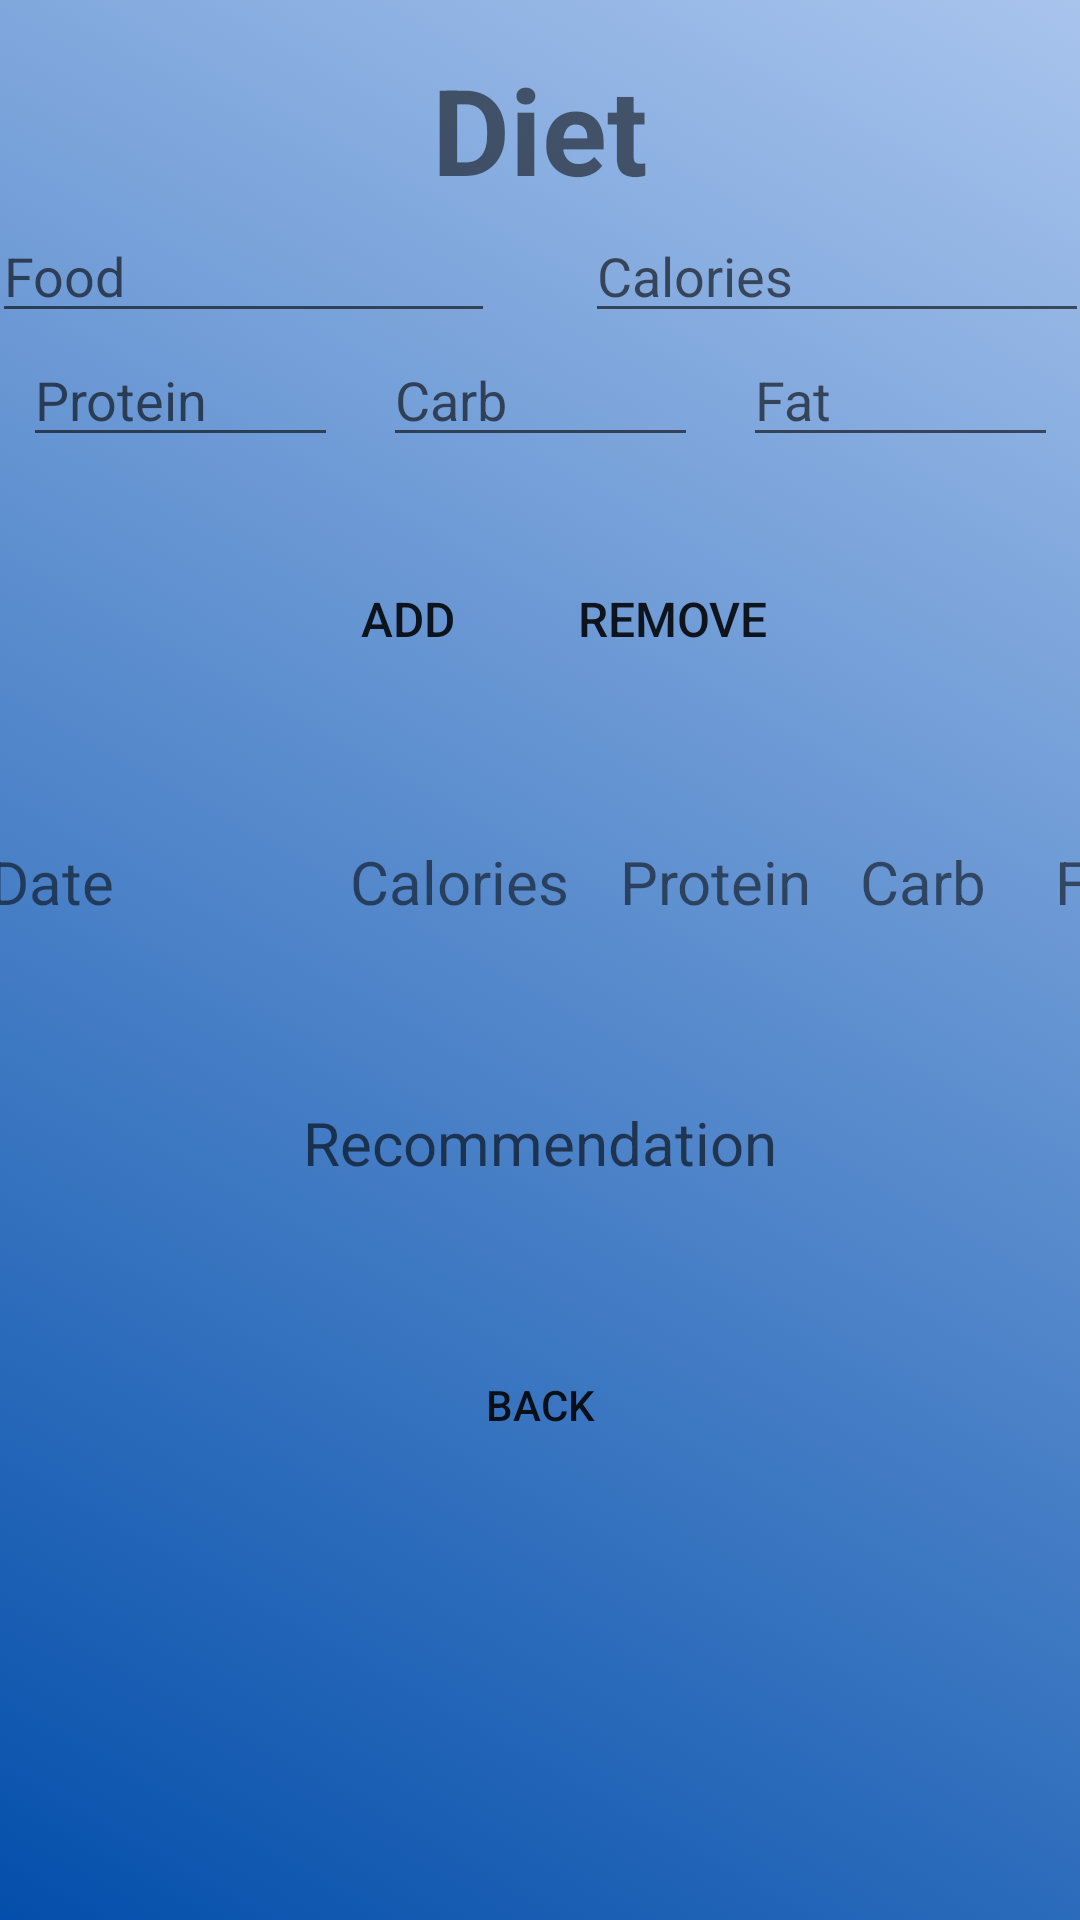

Layout XML and referenced resources for this Android screen:
<!-- AndroidManifest.xml: application theme Theme.GradientBackground -->
<!-- res/layout/activity_diet.xml -->
<?xml version="1.0" encoding="utf-8"?>


<androidx.constraintlayout.widget.ConstraintLayout
    android:id="@+id/diet_layout"
    xmlns:android="http://schemas.android.com/apk/res/android"
    xmlns:app="http://schemas.android.com/apk/res-auto"
    xmlns:tools="http://schemas.android.com/tools"
    tools:context="com.fitness_app.activities.DietActivity"
    android:layout_width="match_parent"
    android:layout_height="match_parent" >

    <TextView
        android:id="@+id/tv_diet_title"
        android:text="@string/tv_diet_title"
        android:layout_width="wrap_content"
        android:layout_height="wrap_content"
        app:layout_constraintTop_toTopOf="parent"
        app:layout_constraintLeft_toLeftOf="parent"
        app:layout_constraintRight_toRightOf="parent"
        app:layout_constraintBottom_toTopOf="@+id/et_diet_food"
        android:textSize="40sp"
        android:background="@null"
        android:textStyle="bold"
        app:layout_constraintVertical_chainStyle="packed"
        app:layout_constraintVertical_bias=".1" />

    <EditText
        android:id="@+id/et_diet_food"
        android:hint="@string/et_diet_food"
        android:layout_width="wrap_content"
        android:layout_height="wrap_content"
        app:layout_constraintTop_toBottomOf="@+id/tv_diet_title"
        app:layout_constraintLeft_toLeftOf="parent"
        app:layout_constraintRight_toLeftOf="@+id/et_diet_calories"
        app:layout_constraintBottom_toTopOf="@+id/et_diet_protein"
        app:layout_constraintHorizontal_chainStyle="packed"
        android:ems="8" />

    <EditText
        android:id="@+id/et_diet_calories"
        android:hint="@string/et_diet_calories"
        android:layout_width="wrap_content"
        android:layout_height="wrap_content"
        app:layout_constraintTop_toTopOf="@+id/et_diet_food"
        app:layout_constraintLeft_toRightOf="@+id/et_diet_food"
        app:layout_constraintRight_toRightOf="parent"
        app:layout_constraintBottom_toBottomOf="@+id/et_diet_food"
        android:layout_marginStart="30dp"
        android:ems="8" />

    <EditText
        android:id="@+id/et_diet_protein"
        android:hint="@string/et_diet_protein"
        android:layout_width="wrap_content"
        android:layout_height="wrap_content"
        app:layout_constraintTop_toBottomOf="@+id/et_diet_food"
        app:layout_constraintLeft_toLeftOf="parent"
        app:layout_constraintRight_toLeftOf="@+id/et_diet_carb"
        app:layout_constraintBottom_toTopOf="@+id/btn_diet_add"
        app:layout_constraintHorizontal_chainStyle="packed"
        android:ems="5" />

    <EditText
        android:id="@+id/et_diet_carb"
        android:hint="@string/et_diet_carb"
        android:layout_width="wrap_content"
        android:layout_height="wrap_content"
        app:layout_constraintTop_toTopOf="@+id/et_diet_protein"
        app:layout_constraintLeft_toRightOf="@+id/et_diet_protein"
        app:layout_constraintRight_toLeftOf="@+id/et_diet_fat"
        app:layout_constraintBottom_toBottomOf="@+id/et_diet_protein"
        android:layout_marginStart="15dp"
        android:ems="5" />

    <EditText
        android:id="@+id/et_diet_fat"
        android:hint="@string/et_diet_fat"
        android:layout_width="wrap_content"
        android:layout_height="wrap_content"
        app:layout_constraintTop_toTopOf="@+id/et_diet_protein"
        app:layout_constraintLeft_toRightOf="@+id/et_diet_carb"
        app:layout_constraintRight_toRightOf="parent"
        app:layout_constraintBottom_toBottomOf="@+id/et_diet_protein"
        android:layout_marginStart="15dp"
        android:ems="5" />

    <Button
        android:id="@+id/btn_diet_add"
        android:text="@string/btn_diet_add"
        android:layout_width="wrap_content"
        android:layout_height="wrap_content"
        app:layout_constraintTop_toBottomOf="@+id/et_diet_protein"
        app:layout_constraintLeft_toLeftOf="parent"
        app:layout_constraintRight_toLeftOf="@+id/btn_diet_remove"
        app:layout_constraintBottom_toTopOf="@+id/ll_diet_list"
        android:textSize="16sp"
        style="?android:attr/borderlessButtonStyle"
        app:layout_constraintHorizontal_chainStyle="packed"
        android:layout_marginTop="30dp"/>

    <Button
        android:id="@+id/btn_diet_remove"
        android:text="@string/btn_diet_remove"
        android:layout_width="wrap_content"
        android:layout_height="wrap_content"
        app:layout_constraintBottom_toBottomOf="@+id/btn_diet_add"
        app:layout_constraintLeft_toRightOf="@+id/btn_diet_add"
        app:layout_constraintRight_toRightOf="parent"
        app:layout_constraintTop_toTopOf="@+id/btn_diet_add"
        android:textSize="16sp"
        style="?android:attr/borderlessButtonStyle"/>

    <androidx.constraintlayout.widget.ConstraintLayout
        android:id="@+id/ll_diet_list"
        android:layout_width="match_parent"
        android:layout_height="wrap_content"
        app:layout_constraintTop_toBottomOf="@+id/btn_diet_add"
        app:layout_constraintLeft_toLeftOf="parent"
        app:layout_constraintRight_toRightOf="parent"
        app:layout_constraintBottom_toTopOf="@+id/tv_diet_userRecommendation"
        android:background="@null"
        android:layout_marginTop="50dp">

        <TextView
            android:id="@+id/tv_diet_date_title"
            android:text="@string/tv_diet_date_title"
            android:layout_width="120dp"
            android:layout_height="wrap_content"
            app:layout_constraintTop_toTopOf="parent"
            app:layout_constraintLeft_toLeftOf="parent"
            app:layout_constraintRight_toLeftOf="@+id/tv_diet_calories_title"
            app:layout_constraintBottom_toTopOf="@+id/rv_diet_list"
            app:layout_constraintHorizontal_chainStyle="packed"
            app:layout_constraintHorizontal_bias=".1"
            android:textSize="20sp"
            android:background="@null" />

        <TextView
            android:id="@+id/tv_diet_calories_title"
            android:text="@string/tv_diet_calories_title"
            android:layout_width="75dp"
            android:layout_height="wrap_content"
            app:layout_constraintTop_toTopOf="@+id/tv_diet_date_title"
            app:layout_constraintLeft_toRightOf="@+id/tv_diet_date_title"
            app:layout_constraintRight_toLeftOf="@+id/tv_diet_proteinColumn"
            app:layout_constraintBottom_toBottomOf="@+id/tv_diet_date_title"
            android:textSize="20sp"
            android:background="@null"/>

        <TextView
            android:id="@+id/tv_diet_proteinColumn"
            android:text="@string/tv_diet_proteinColumn"
            android:layout_width="65dp"
            android:layout_height="wrap_content"
            app:layout_constraintTop_toTopOf="@+id/tv_diet_date_title"
            app:layout_constraintLeft_toRightOf="@+id/tv_diet_calories_title"
            app:layout_constraintRight_toLeftOf="@+id/tv_diet_carbColumn"
            app:layout_constraintBottom_toBottomOf="@+id/tv_diet_date_title"
            android:layout_marginStart="15dp"
            android:textSize="20sp"
            android:background="@null"/>

        <TextView
            android:id="@+id/tv_diet_carbColumn"
            android:text="@string/tv_diet_carbColumn"
            android:layout_width="50dp"
            android:layout_height="wrap_content"
            app:layout_constraintTop_toTopOf="@+id/tv_diet_date_title"
            app:layout_constraintLeft_toRightOf="@+id/tv_diet_proteinColumn"
            app:layout_constraintRight_toLeftOf="@+id/tv_diet_fatColumn"
            app:layout_constraintBottom_toBottomOf="@+id/tv_diet_date_title"
            android:layout_marginStart="15dp"
            android:textSize="20sp"
            android:background="@null"/>

        <TextView
            android:id="@+id/tv_diet_fatColumn"
            android:text="@string/tv_diet_fatColumn"
            android:layout_width="40dp"
            android:layout_height="wrap_content"
            app:layout_constraintTop_toTopOf="@+id/tv_diet_date_title"
            app:layout_constraintLeft_toRightOf="@+id/tv_diet_carbColumn"
            app:layout_constraintRight_toRightOf="parent"
            app:layout_constraintBottom_toBottomOf="@+id/tv_diet_date_title"
            android:layout_marginStart="15dp"
            android:textSize="20sp"
            android:background="@null"/>

        <androidx.recyclerview.widget.RecyclerView
            android:id="@+id/rv_diet_list"
            android:layout_width="match_parent"
            android:layout_height="wrap_content"
            android:layout_marginTop="10dp"
            app:layout_constraintTop_toBottomOf="@+id/tv_diet_date_title"
            app:layout_constraintLeft_toLeftOf="parent"
            app:layout_constraintRight_toRightOf="parent"
            app:layout_constraintBottom_toBottomOf="parent"
            android:background="@null"/>

    </androidx.constraintlayout.widget.ConstraintLayout>

    <TextView
        android:id="@+id/tv_diet_userRecommendation"
        android:hint="@string/tv_diet_userRecommendation"
        android:layout_width="wrap_content"
        android:layout_height="wrap_content"
        app:layout_constraintTop_toBottomOf="@+id/ll_diet_list"
        app:layout_constraintLeft_toLeftOf="parent"
        app:layout_constraintRight_toRightOf="parent"
        app:layout_constraintBottom_toTopOf="@+id/btn_diet_back"
        android:textSize="20sp"
        android:background="@null"
        android:layout_marginTop="50dp"/>

    <Button
        android:id="@+id/btn_diet_back"
        android:text="@string/btn_diet_back"
        android:layout_width="wrap_content"
        android:layout_height="wrap_content"
        app:layout_constraintTop_toBottomOf="@+id/tv_diet_userRecommendation"
        app:layout_constraintLeft_toLeftOf="parent"
        app:layout_constraintRight_toRightOf="parent"
        app:layout_constraintBottom_toBottomOf="parent"
        android:layout_marginTop="50dp"
        style="?android:attr/borderlessButtonStyle"/>

</androidx.constraintlayout.widget.ConstraintLayout>
<!-- resources referenced by this layout -->
<resources>
  <string name="btn_diet_add">Add</string>
  <string name="btn_diet_back">Back</string>
  <string name="btn_diet_remove">Remove</string>
  <string name="et_diet_calories">Calories</string>
  <string name="et_diet_carb">Carb</string>
  <string name="et_diet_fat">Fat</string>
  <string name="et_diet_food">Food</string>
      // Diet List Recycler Adapter Strings
  <string name="et_diet_protein">Protein</string>
  <string name="tv_diet_calories_title">Calories</string>
  <string name="tv_diet_carbColumn">Carb</string>
  <string name="tv_diet_date_title">Date</string>
  <string name="tv_diet_fatColumn">Fat</string>
  <string name="tv_diet_proteinColumn">Protein</string>
  <string name="tv_diet_title">Diet</string>
  <string name="tv_diet_userRecommendation">Recommendation</string>
  <style name="Theme.GradientBackground" parent="Theme.MaterialComponents.DayNight.NoActionBar">
          
          <item name="colorPrimary">@color/buttons</item>
          <item name="colorPrimaryVariant">@color/purple_700</item>
          <item name="colorOnPrimary">@color/button_text</item>
          
          <item name="colorSecondary">@color/teal_200</item>
          <item name="colorSecondaryVariant">@color/teal_700</item>
          <item name="colorOnSecondary">@color/black</item>
          
          <item name="android:statusBarColor" tools:targetApi="l">?attr/colorPrimaryVariant</item>
          
          <item name="android:background">@drawable/gradient_animation</item>
      </style>
  <color name="buttons">#FFFFFF</color>
  <color name="purple_700">#FF3700B3</color>
  <color name="button_text">#FF403A3A</color>
  <color name="teal_200">#FF03DAC5</color>
  <color name="teal_700">#FF018786</color>
  <color name="black">#FF000000</color>
  <!-- drawable gradient_animation (drawable) -->
  <?xml version="1.0" encoding="utf-8"?>
  
  <animation-list xmlns:android="http://schemas.android.com/apk/res/android">
  
      <item android:drawable="@drawable/gradient"
          android:duration="4000"/>
      <item android:drawable="@drawable/gradient2"
          android:duration="4000"/>
  
  </animation-list>
  <!-- drawable gradient (drawable) -->
  <?xml version="1.0" encoding="utf-8"?>
  
  <shape xmlns:android="http://schemas.android.com/apk/res/android">
      <gradient
          android:angle="225"
          android:endColor="#044fab"
          android:startColor="#A8C4ED" />
  </shape>
  <!-- drawable gradient2 (drawable) -->
  <?xml version="1.0" encoding="utf-8"?>
  
  <shape xmlns:android="http://schemas.android.com/apk/res/android">
      <gradient
          android:angle="225"
          android:endColor="#A8C4ED"
          android:startColor="#044fab" />
  </shape>
</resources>
